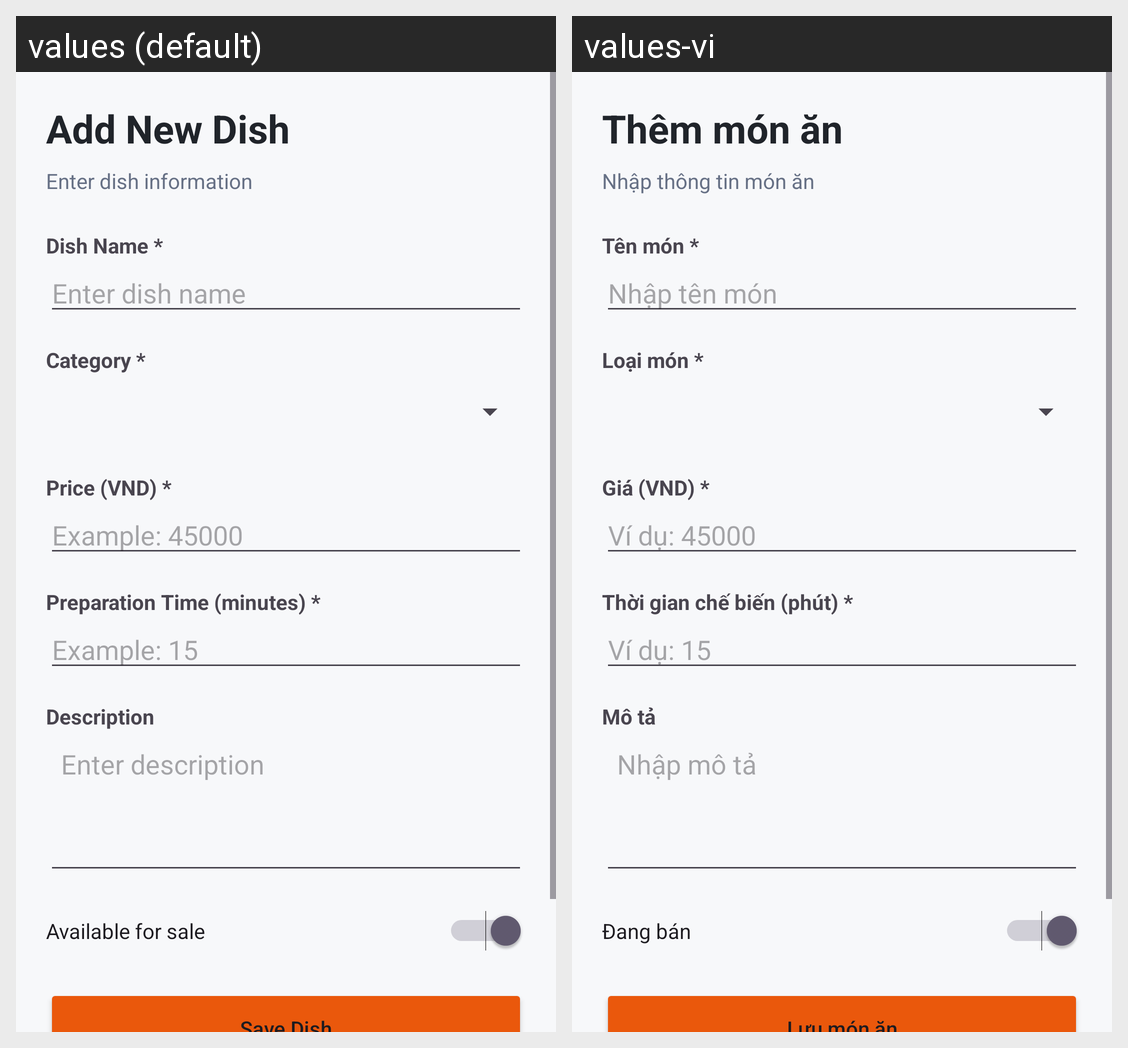

Here is an Android app screen in its default locale and in the app's own translations. Write out the translated-string differences for the strings that appear on this screen.
Android screen res/layout/activity_dish_form.xml rendered under 2 locales, left to right: values (default), values-vi. Device: Nexus 5 (rendered at 1080×1920; each locale shown at half size, 540×960, under a caption strip naming it); theme Theme.BIT240136_FoodManager.
Strings drawn on this screen, with the default value and each locale's value (text and hints the layout hard-codes, and strings that could not be matched under every locale, appear in the picture but are not listed):

add_new_dish
  values: Add New Dish
  values-vi: Thêm món ăn

enter_dish_information
  values: Enter dish information
  values-vi: Nhập thông tin món ăn

dish_name_required
  values: Dish Name *
  values-vi: Tên món *

enter_dish_name
  values: Enter dish name
  values-vi: Nhập tên món

category_required
  values: Category *
  values-vi: Loại món *

price_required
  values: Price (VND) *
  values-vi: Giá (VND) *

example_45000
  values: Example: 45000
  values-vi: Ví dụ: 45000

prep_time_required
  values: Preparation Time (minutes) *
  values-vi: Thời gian chế biến (phút) *

example_15
  values: Example: 15
  values-vi: Ví dụ: 15

description
  values: Description
  values-vi: Mô tả

enter_description
  values: Enter description
  values-vi: Nhập mô tả

available_for_sale
  values: Available for sale
  values-vi: Đang bán
